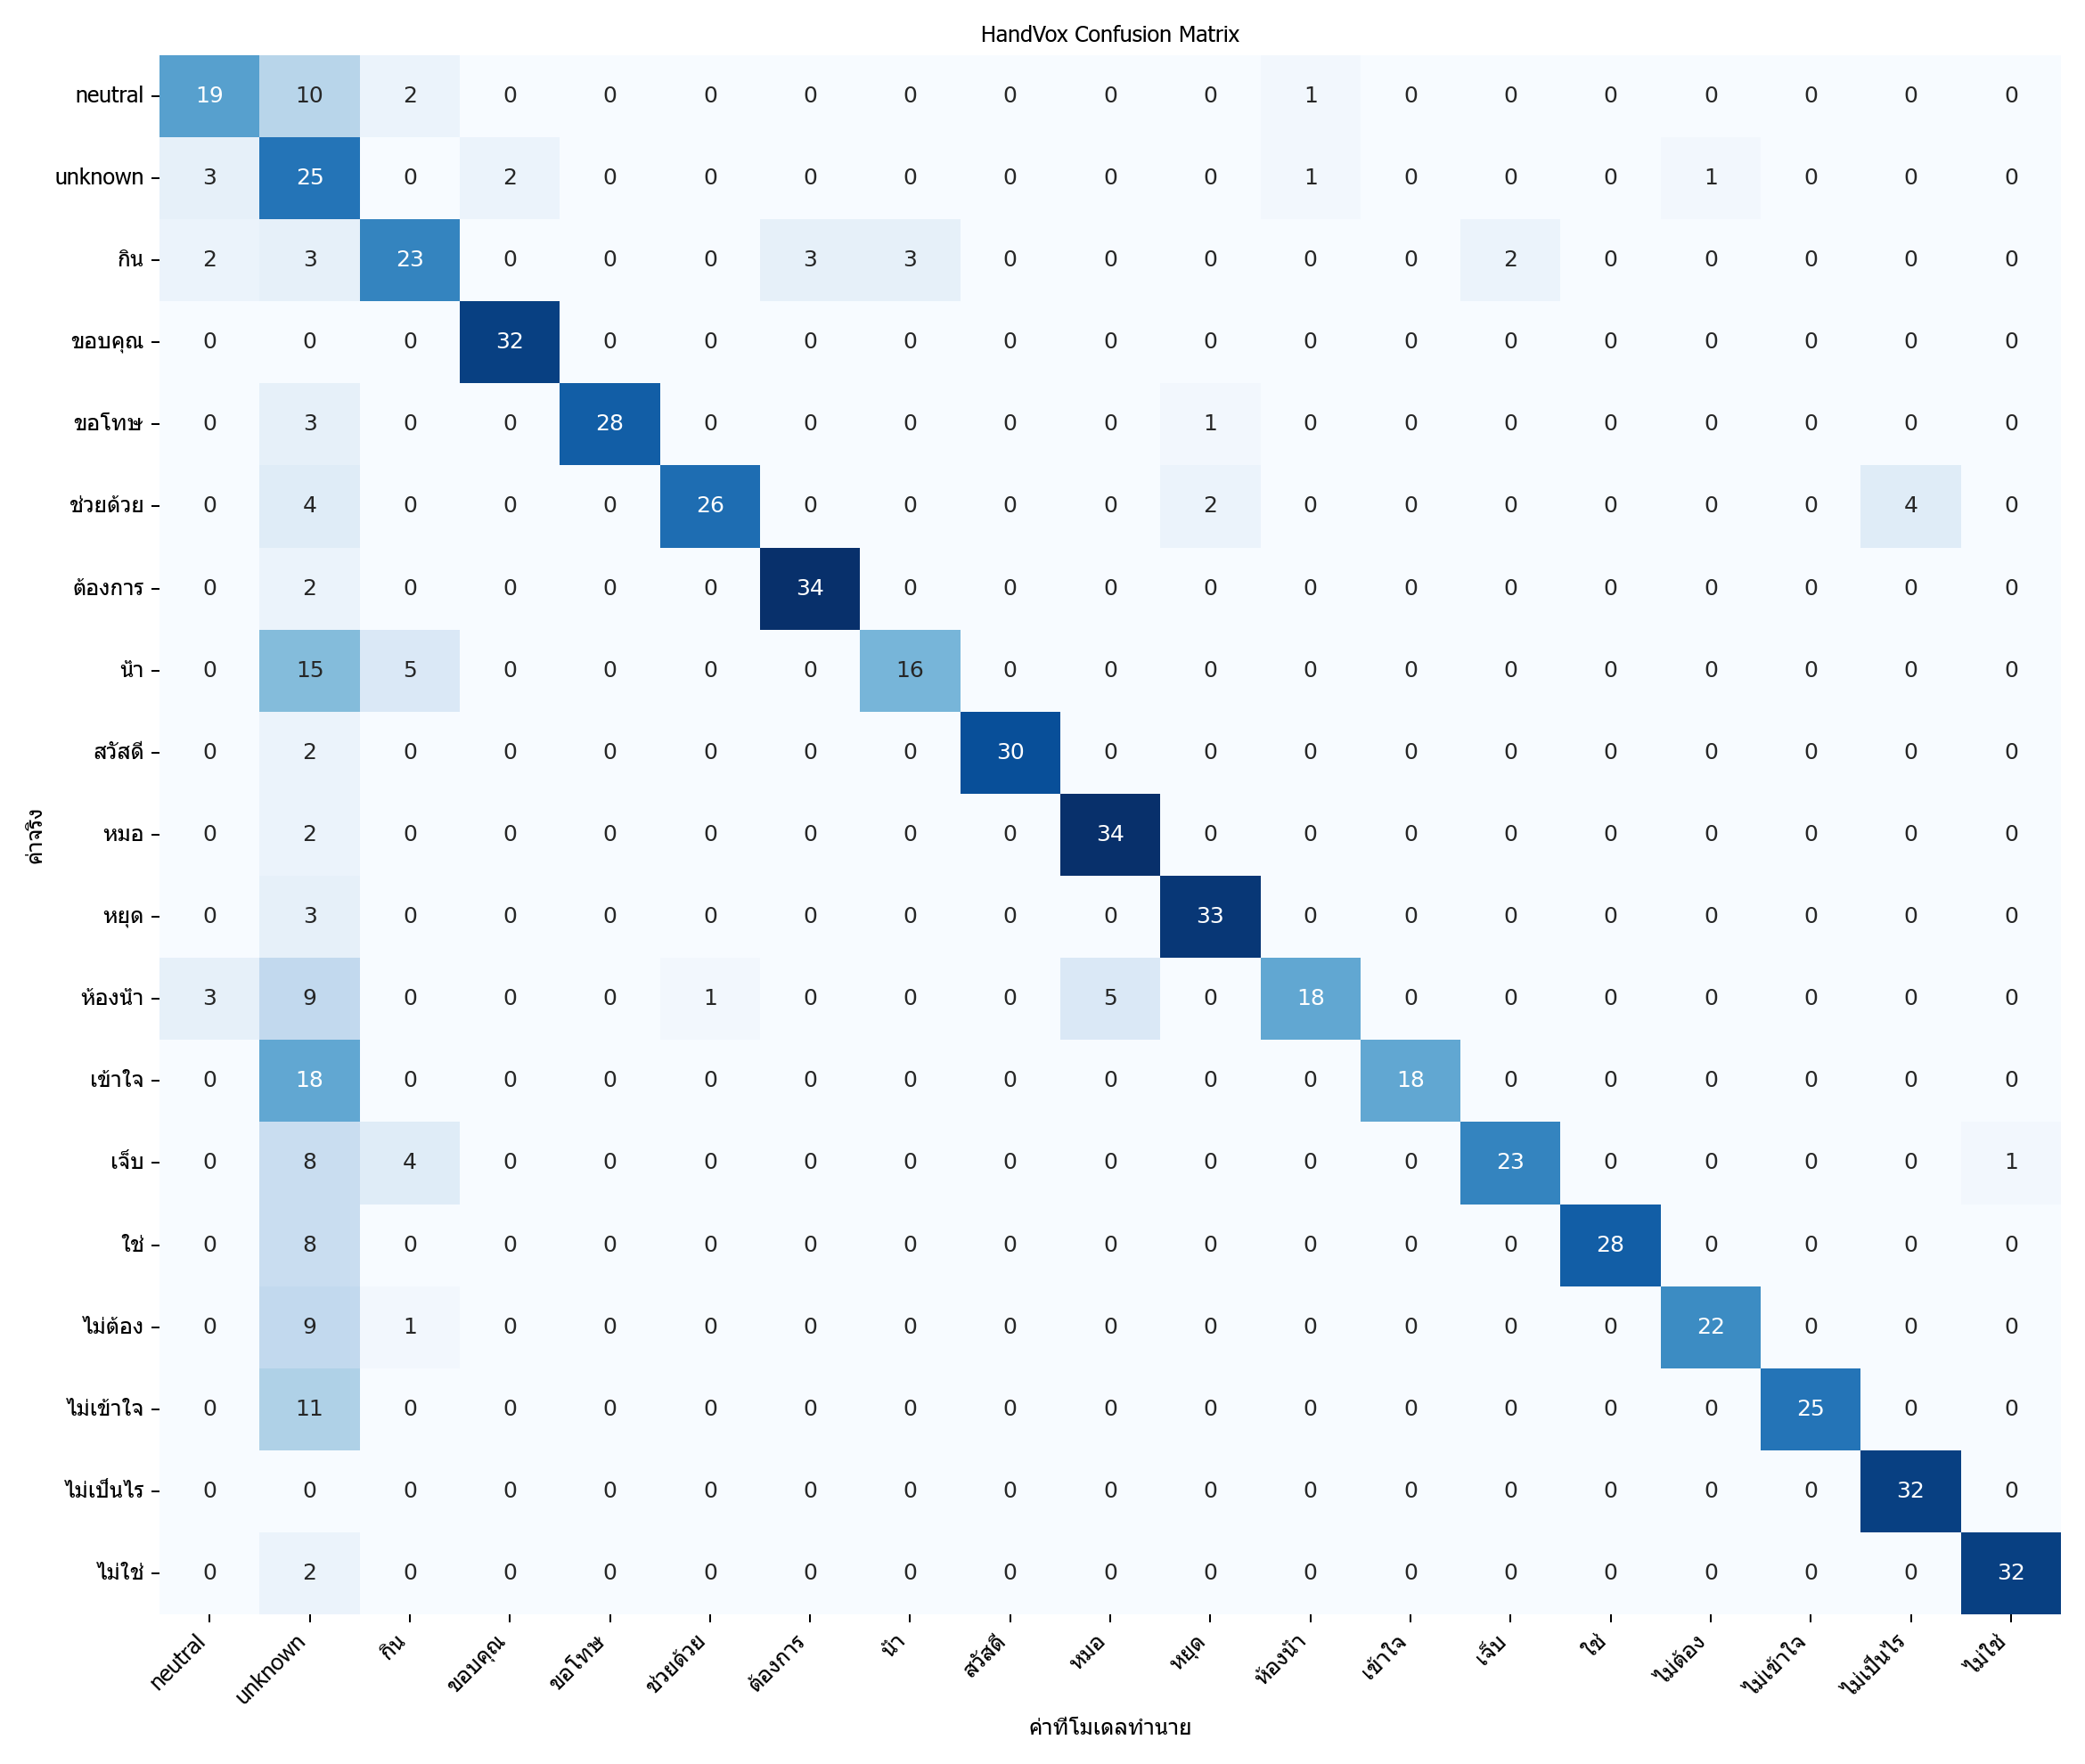

The table this chart was drawn from, first rows:
actual\predicted, neutral, unknown, กิน, ขอบคุณ, ขอโทษ, ช่วยด้วย, ต้องการ, น้ำ, สวัสดี, หมอ, หยุด, ห้องน้ำ, เข้าใจ, เจ็บ, ใช่, ไม่ต้อง, ไม่เข้าใจ, ไม่เป็นไร, ไม่ใช่
neutral, 19, 10, 2, 0, 0, 0, 0, 0, 0, 0, 0, 1, 0, 0, 0, 0, 0, 0, 0
unknown, 3, 25, 0, 2, 0, 0, 0, 0, 0, 0, 0, 1, 0, 0, 0, 1, 0, 0, 0
กิน, 2, 3, 23, 0, 0, 0, 3, 3, 0, 0, 0, 0, 0, 2, 0, 0, 0, 0, 0
ขอบคุณ, 0, 0, 0, 32, 0, 0, 0, 0, 0, 0, 0, 0, 0, 0, 0, 0, 0, 0, 0
ขอโทษ, 0, 3, 0, 0, 28, 0, 0, 0, 0, 0, 1, 0, 0, 0, 0, 0, 0, 0, 0
ช่วยด้วย, 0, 4, 0, 0, 0, 26, 0, 0, 0, 0, 2, 0, 0, 0, 0, 0, 0, 4, 0
ต้องการ, 0, 2, 0, 0, 0, 0, 34, 0, 0, 0, 0, 0, 0, 0, 0, 0, 0, 0, 0
น้ำ, 0, 15, 5, 0, 0, 0, 0, 16, 0, 0, 0, 0, 0, 0, 0, 0, 0, 0, 0
สวัสดี, 0, 2, 0, 0, 0, 0, 0, 0, 30, 0, 0, 0, 0, 0, 0, 0, 0, 0, 0
หมอ, 0, 2, 0, 0, 0, 0, 0, 0, 0, 34, 0, 0, 0, 0, 0, 0, 0, 0, 0
หยุด, 0, 3, 0, 0, 0, 0, 0, 0, 0, 0, 33, 0, 0, 0, 0, 0, 0, 0, 0
ห้องน้ำ, 3, 9, 0, 0, 0, 1, 0, 0, 0, 5, 0, 18, 0, 0, 0, 0, 0, 0, 0
เข้าใจ, 0, 18, 0, 0, 0, 0, 0, 0, 0, 0, 0, 0, 18, 0, 0, 0, 0, 0, 0
เจ็บ, 0, 8, 4, 0, 0, 0, 0, 0, 0, 0, 0, 0, 0, 23, 0, 0, 0, 0, 1
ใช่, 0, 8, 0, 0, 0, 0, 0, 0, 0, 0, 0, 0, 0, 0, 28, 0, 0, 0, 0
ไม่ต้อง, 0, 9, 1, 0, 0, 0, 0, 0, 0, 0, 0, 0, 0, 0, 0, 22, 0, 0, 0
ไม่เข้าใจ, 0, 11, 0, 0, 0, 0, 0, 0, 0, 0, 0, 0, 0, 0, 0, 0, 25, 0, 0
ไม่เป็นไร, 0, 0, 0, 0, 0, 0, 0, 0, 0, 0, 0, 0, 0, 0, 0, 0, 0, 32, 0
ไม่ใช่, 0, 2, 0, 0, 0, 0, 0, 0, 0, 0, 0, 0, 0, 0, 0, 0, 0, 0, 32
